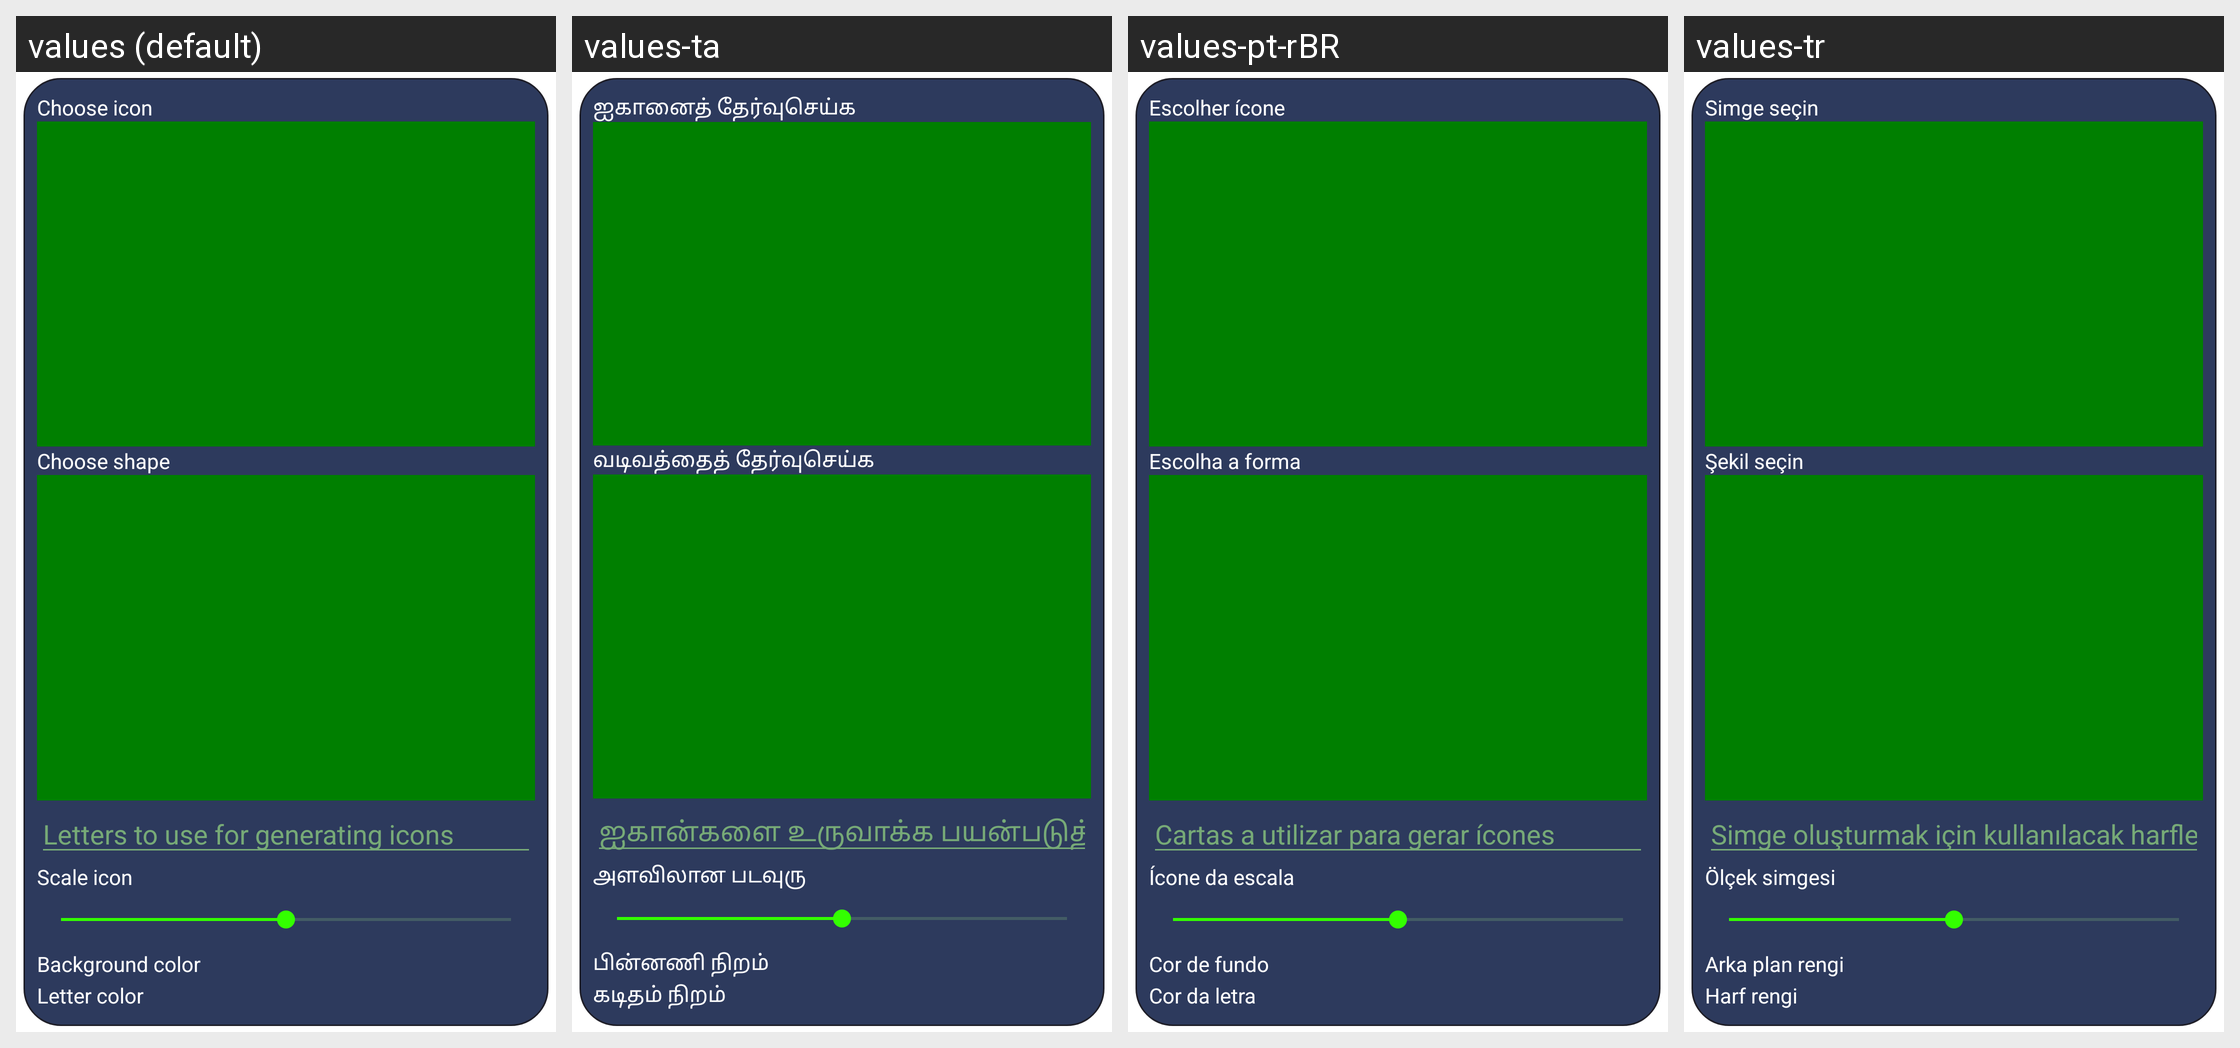

For this localized Android screen grid, give each drawn string resource with its value in every locale shown.
Android screen res/layout/dialog_system_icon_select_page.xml rendered under 4 locales, left to right: values (default), values-ta, values-pt-rBR, values-tr. Device: Nexus 5 (rendered at 1080×1920; each locale shown at half size, 540×960, under a caption strip naming it); theme SettingsDialogTheme.Default.
Other locales in the repository, not shown: values-de, values-es, values-fr, values-in, values-ja, values-nb-rNO, values-pl, values-pt, values-pt-rPT, values-ro, values-ru, values-zh-rCN.
Strings drawn on this screen, with the default value and each locale's value (text and hints the layout hard-codes, and strings that could not be matched under every locale, appear in the picture but are not listed):

choose_icon_shape
  values: Choose shape
  values-ta: வடிவத்தைத் தேர்வுசெய்க
  values-pt-rBR: Escolha a forma
  values-tr: Şekil seçin

choose_background_color
  values: Background color
  values-ta: பின்னணி நிறம்
  values-pt-rBR: Cor de fundo
  values-tr: Arka plan rengi

choose_letter_color
  values: Letter color
  values-ta: கடிதம் நிறம்
  values-pt-rBR: Cor da letra
  values-tr: Harf rengi
